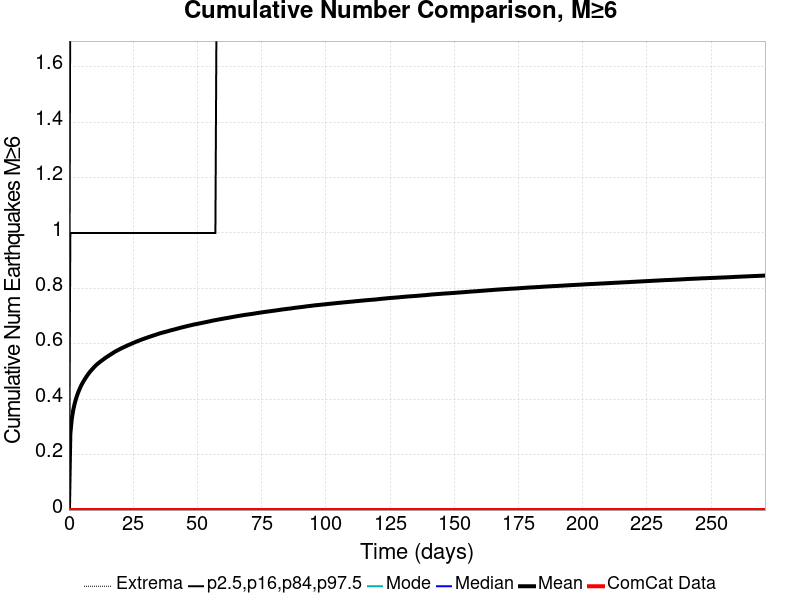

The table this chart was drawn from, first rows:
Time (days), ComCat Data, Simulation Mean, Simulation Median, Simulation Mode, Simulation Minimum, Simulation Maximum, 2.5 %-ile, 16 %-ile, 84 %-ile, 97.5 %-ile
0.0, 0.0, 0.0, 0.0, 0.0, 0.0, 0.0, 0.0, 0.0, 0.0, 0.0
0.543, 0.0, 0.2751, 0.0, 0.0, 0.0, 13.0, 0.0, 0.0, 1.0, 2.0
1.086, 0.0, 0.3275, 0.0, 0.0, 0.0, 13.0, 0.0, 0.0, 1.0, 2.0
1.629, 0.0, 0.3593, 0.0, 0.0, 0.0, 15.0, 0.0, 0.0, 1.0, 2.0
2.172, 0.0, 0.3819, 0.0, 0.0, 0.0, 15.0, 0.0, 0.0, 1.0, 3.0
2.715, 0.0, 0.4009, 0.0, 0.0, 0.0, 16.0, 0.0, 0.0, 1.0, 3.0
3.258, 0.0, 0.416, 0.0, 0.0, 0.0, 17.0, 0.0, 0.0, 1.0, 3.0
3.801, 0.0, 0.4292, 0.0, 0.0, 0.0, 17.0, 0.0, 0.0, 1.0, 3.0
4.344, 0.0, 0.441, 0.0, 0.0, 0.0, 18.0, 0.0, 0.0, 1.0, 3.0
4.887, 0.0, 0.4518, 0.0, 0.0, 0.0, 18.0, 0.0, 0.0, 1.0, 3.0
5.43, 0.0, 0.4609, 0.0, 0.0, 0.0, 18.0, 0.0, 0.0, 1.0, 3.0
5.973, 0.0, 0.4693, 0.0, 0.0, 0.0, 18.0, 0.0, 0.0, 1.0, 3.0
6.516, 0.0, 0.4773, 0.0, 0.0, 0.0, 18.0, 0.0, 0.0, 1.0, 3.0
7.059, 0.0, 0.485, 0.0, 0.0, 0.0, 18.0, 0.0, 0.0, 1.0, 3.0
7.602, 0.0, 0.4918, 0.0, 0.0, 0.0, 18.0, 0.0, 0.0, 1.0, 3.0
8.145, 0.0, 0.4987, 0.0, 0.0, 0.0, 18.0, 0.0, 0.0, 1.0, 3.0
8.688, 0.0, 0.5044, 0.0, 0.0, 0.0, 18.0, 0.0, 0.0, 1.0, 3.0
9.231, 0.0, 0.51, 0.0, 0.0, 0.0, 19.0, 0.0, 0.0, 1.0, 3.0
9.774, 0.0, 0.5157, 0.0, 0.0, 0.0, 19.0, 0.0, 0.0, 1.0, 3.0
10.32, 0.0, 0.5208, 0.0, 0.0, 0.0, 19.0, 0.0, 0.0, 1.0, 3.0
10.86, 0.0, 0.5254, 0.0, 0.0, 0.0, 19.0, 0.0, 0.0, 1.0, 3.0
11.4, 0.0, 0.5297, 0.0, 0.0, 0.0, 19.0, 0.0, 0.0, 1.0, 3.0
11.95, 0.0, 0.5337, 0.0, 0.0, 0.0, 19.0, 0.0, 0.0, 1.0, 3.0
12.49, 0.0, 0.5375, 0.0, 0.0, 0.0, 20.0, 0.0, 0.0, 1.0, 3.0
13.03, 0.0, 0.5413, 0.0, 0.0, 0.0, 21.0, 0.0, 0.0, 1.0, 3.0
13.58, 0.0, 0.545, 0.0, 0.0, 0.0, 21.0, 0.0, 0.0, 1.0, 3.0
14.12, 0.0, 0.5488, 0.0, 0.0, 0.0, 22.0, 0.0, 0.0, 1.0, 3.0
14.66, 0.0, 0.5522, 0.0, 0.0, 0.0, 22.0, 0.0, 0.0, 1.0, 3.0
15.2, 0.0, 0.5554, 0.0, 0.0, 0.0, 22.0, 0.0, 0.0, 1.0, 3.0
15.75, 0.0, 0.5587, 0.0, 0.0, 0.0, 22.0, 0.0, 0.0, 1.0, 3.0
16.29, 0.0, 0.5619, 0.0, 0.0, 0.0, 23.0, 0.0, 0.0, 1.0, 3.0
16.83, 0.0, 0.5651, 0.0, 0.0, 0.0, 23.0, 0.0, 0.0, 1.0, 3.0
17.38, 0.0, 0.5685, 0.0, 0.0, 0.0, 23.0, 0.0, 0.0, 1.0, 3.0
17.92, 0.0, 0.5715, 0.0, 0.0, 0.0, 23.0, 0.0, 0.0, 1.0, 3.0
18.46, 0.0, 0.5743, 0.0, 0.0, 0.0, 23.0, 0.0, 0.0, 1.0, 3.0
19.01, 0.0, 0.5769, 0.0, 0.0, 0.0, 23.0, 0.0, 0.0, 1.0, 3.0
19.55, 0.0, 0.5796, 0.0, 0.0, 0.0, 23.0, 0.0, 0.0, 1.0, 3.0
20.09, 0.0, 0.5823, 0.0, 0.0, 0.0, 23.0, 0.0, 0.0, 1.0, 3.0
20.63, 0.0, 0.5848, 0.0, 0.0, 0.0, 23.0, 0.0, 0.0, 1.0, 3.0
21.18, 0.0, 0.5873, 0.0, 0.0, 0.0, 23.0, 0.0, 0.0, 1.0, 3.0
21.72, 0.0, 0.5895, 0.0, 0.0, 0.0, 24.0, 0.0, 0.0, 1.0, 3.0
22.26, 0.0, 0.5919, 0.0, 0.0, 0.0, 24.0, 0.0, 0.0, 1.0, 3.0
22.81, 0.0, 0.5942, 0.0, 0.0, 0.0, 24.0, 0.0, 0.0, 1.0, 3.0
23.35, 0.0, 0.5964, 0.0, 0.0, 0.0, 24.0, 0.0, 0.0, 1.0, 3.0
23.89, 0.0, 0.5985, 0.0, 0.0, 0.0, 24.0, 0.0, 0.0, 1.0, 3.0
24.44, 0.0, 0.6007, 0.0, 0.0, 0.0, 24.0, 0.0, 0.0, 1.0, 3.0
24.98, 0.0, 0.603, 0.0, 0.0, 0.0, 24.0, 0.0, 0.0, 1.0, 3.0
25.52, 0.0, 0.6051, 0.0, 0.0, 0.0, 24.0, 0.0, 0.0, 1.0, 3.0
26.07, 0.0, 0.6074, 0.0, 0.0, 0.0, 25.0, 0.0, 0.0, 1.0, 3.0
26.61, 0.0, 0.6093, 0.0, 0.0, 0.0, 26.0, 0.0, 0.0, 1.0, 3.0
27.15, 0.0, 0.6113, 0.0, 0.0, 0.0, 26.0, 0.0, 0.0, 1.0, 3.0
27.69, 0.0, 0.6133, 0.0, 0.0, 0.0, 26.0, 0.0, 0.0, 1.0, 3.0
28.24, 0.0, 0.6152, 0.0, 0.0, 0.0, 26.0, 0.0, 0.0, 1.0, 3.0
28.78, 0.0, 0.617, 0.0, 0.0, 0.0, 26.0, 0.0, 0.0, 1.0, 4.0
29.32, 0.0, 0.6188, 0.0, 0.0, 0.0, 26.0, 0.0, 0.0, 1.0, 4.0
29.87, 0.0, 0.6206, 0.0, 0.0, 0.0, 26.0, 0.0, 0.0, 1.0, 4.0
30.41, 0.0, 0.6224, 0.0, 0.0, 0.0, 26.0, 0.0, 0.0, 1.0, 4.0
30.95, 0.0, 0.6242, 0.0, 0.0, 0.0, 26.0, 0.0, 0.0, 1.0, 4.0
31.5, 0.0, 0.6259, 0.0, 0.0, 0.0, 26.0, 0.0, 0.0, 1.0, 4.0
32.04, 0.0, 0.6275, 0.0, 0.0, 0.0, 26.0, 0.0, 0.0, 1.0, 4.0
... 440 more rows
